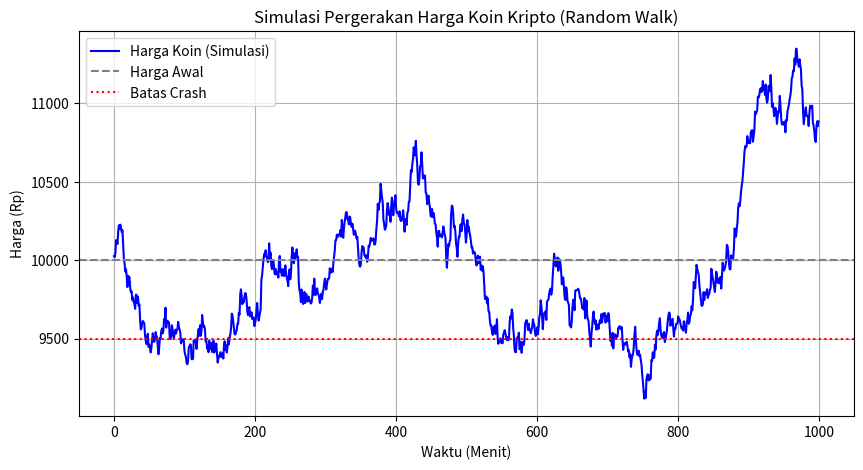

Recreate this plot in Python.
import matplotlib.pyplot as plt
import numpy as np

# Set seed agar hasil simulasi acak bisa diulang dengan hasil yang sama
np.random.seed(42)

print("=== 1. GENERATE PERGERAKAN HARGA (Random Numbers) ===")
# Kita simulasikan pergerakan harga sebuah koin kripto selama 1000 menit ke depan.
menit = 1000
harga_awal = 10000  # Harga awal Rp 10.000

# Generate persentase naik/turun harga secara acak (Random Numbers)
# Kebanyakan menit harganya berubah kecil, berdistribusi normal di sekitar 0% (Rata-rata=0, Standar Deviasi=0.005 atau 0.5%)
persentase_perubahan = np.random.normal(loc=0.0, scale=0.005, size=menit)
print(f"5 Perubahan pertama (persentase): {persentase_perubahan[:5]}\n")


print("=== 2. MEMBENTUK TREN HARGA (Fungsi Agregat Akumulatif) ===")
# FUNGSI AGREGAT AKUMULATIF: np.cumsum()
# Fungsi ini akan menjumlahkan array secara berantai: [a, a+b, a+b+c, ...]
# Kita gunakan ini untuk menghitung akumulasi faktor perubahan harga
faktor_multiplikasi = 1 + persentase_perubahan
tren_harga = harga_awal * np.cumprod(faktor_multiplikasi) # cumprod = cumulative product (perkalian kumulatif)

print(f"Harga menit ke-1: Rp {tren_harga[0]:,.2f}")
print(f"Harga menit ke-2: Rp {tren_harga[1]:,.2f}")
print(f"Harga menit ke-1000: Rp {tren_harga[-1]:,.2f}\n")


print("=== 3. MENGHITUNG STATISTIK (Fungsi Agregat Standar) ===")
harga_tertinggi = tren_harga.max()
harga_terendah = tren_harga.min()
Rata_rata_harga = tren_harga.mean()

print(f"Harga Tertinggi (All-Time High): Rp {harga_tertinggi:,.2f}")
print(f"Harga Terendah (All-Time Low) : Rp {harga_terendah:,.2f}")
print(f"Rata-rata Harga Koin          : Rp {Rata_rata_harga:,.2f}\n")


print("=== 4. MENDETEKSI CRASH / KEPANIKAN PASAR (Filtering) ===")
# Misal, pasar dianggap "Crash" jika harga jatuh di bawah Rp 9.500
batas_crash = 9500

# FILTERING: Cari menit ke berapa saja harga berada di bawah batas crash
crash_mask = tren_harga < batas_crash
jumlah_menit_crash = np.sum(crash_mask)

print(f"Pasar mengalami CRASH selama: {jumlah_menit_crash} menit dari 1000 menit.")

# Menggunakan filtering untuk mengambil semua harga saat terjadi crash
harga_saat_crash = tren_harga[crash_mask]
if jumlah_menit_crash > 0:
    print(f"Harga terparah saat crash: Rp {harga_saat_crash.min():,.2f}")
else:
    print("Pasar aman, tidak menyentuh harga crash.")

# --- BONUS: Visualisasi Grafik ---
plt.figure(figsize=(10, 5))
plt.plot(tren_harga, label='Harga Koin (Simulasi)', color='blue')
plt.axhline(y=harga_awal, color='gray', linestyle='--', label='Harga Awal')
plt.axhline(y=batas_crash, color='red', linestyle=':', label='Batas Crash')
plt.title('Simulasi Pergerakan Harga Koin Kripto (Random Walk)')
plt.xlabel('Waktu (Menit)')
plt.ylabel('Harga (Rp)')
plt.legend()
plt.grid(True)
plt.show()
